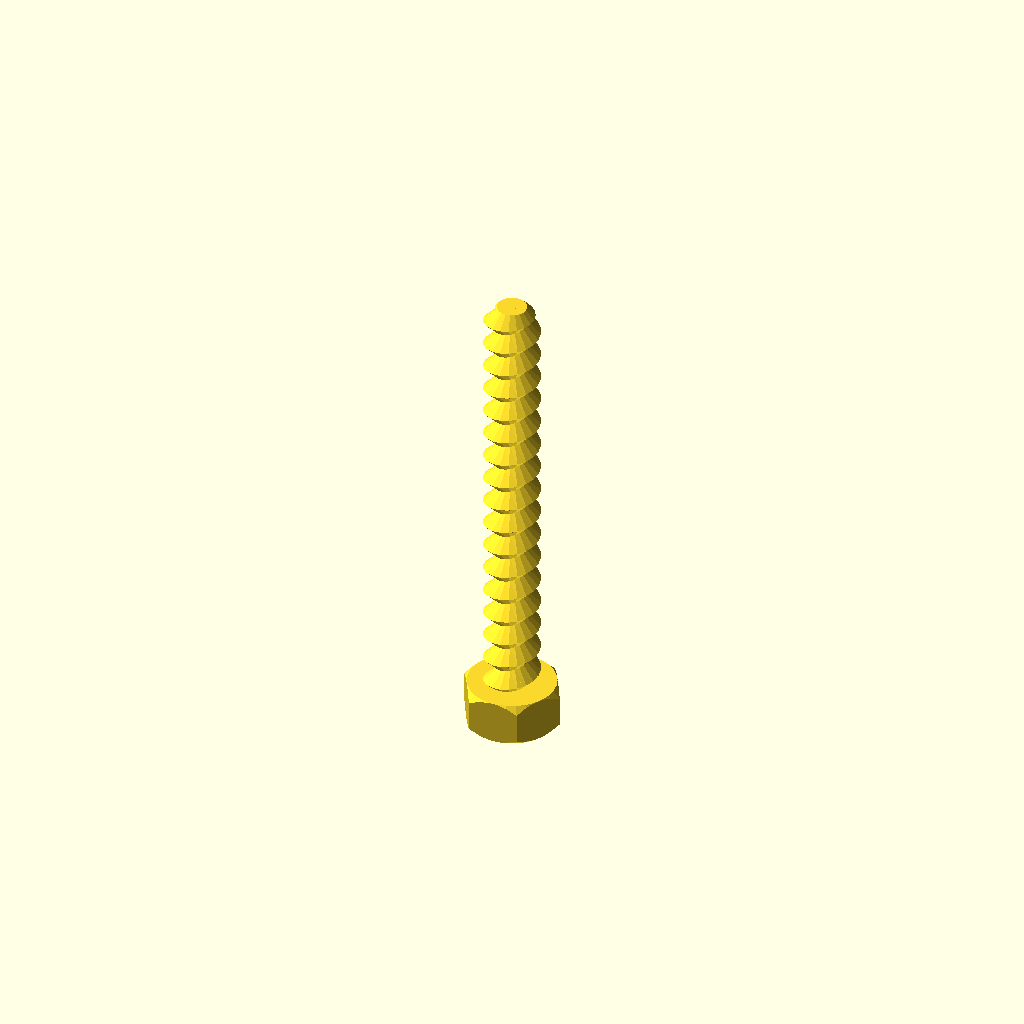
Cell 1: rendered with the file's own defaults.
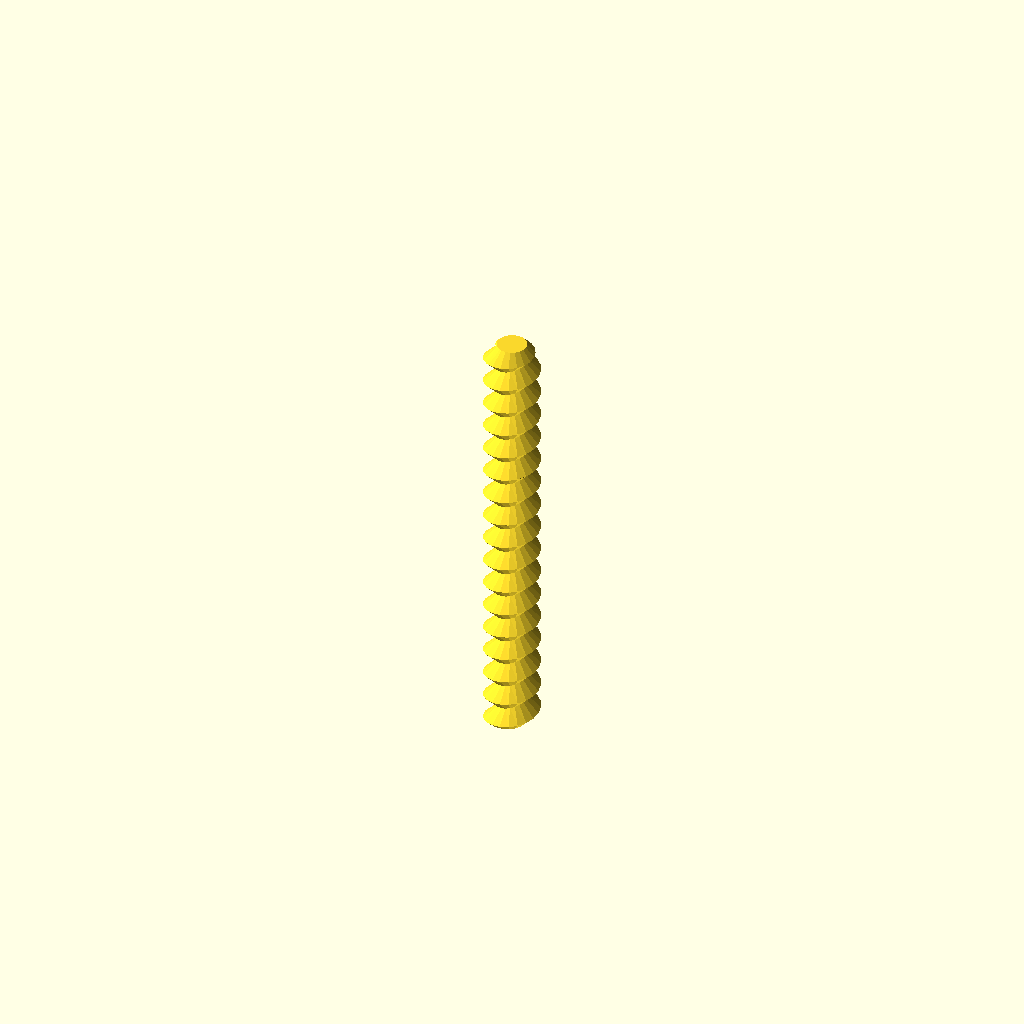
Cell 2: type = "rod" (everything else at default).
One fixed orthographic camera (rotation 55°, 0°, 25°; colour scheme Cornfield) for every cell.
The OpenSCAD source (TornillosTuercas.scad):
/* 'Nut Job' nut, bolt, washer and threaded rod factory by Mike Thompson 1/12/2013, Thingiverse: mike_linus
 *
 * Licensing: This work is licensed under a Creative Commons Attribution-NonCommercial-ShareAlike 3.0 Australia License.
 * Further information is available here - http://creativecommons.org/licenses/by-nc-sa/3.0/au/deed.en_GB
 *
 * v2 8/12/2013 - added socket head types
 * v3 2/11/2014 - adjusted wing nut algorithm for better behaviour with unusual nut sizes and added ISO262 metric references
 * v4 31/12/2014 - added optional texture to socket heads, added ability to change the number of facets for a hex head
 * and adjusted wingnut base level on certain nut sizes
 * v5 11/1/2015 - added phillips and slot drive types and improved texture handling 
 * v6 21/2/2015 - added wing ratio to wingnuts 
 * v7 6/3/2016 - added extended options to control number of facets on nuts, square sockets (or any number of facets) and socket depth control
 * 
 * This script generates nuts, bolts, washers and threaded rod using the library 
 * script: polyScrewThead.scad (modified/updated version polyScrewThread_r1.scad)
 * http://www.thingiverse.com/thing:8796, CC Public Domain
 *
 * Defaults are for a 8mm diameter bolts, rod, matching nuts and wing nuts that work well together
 * without cleanup or modification. Some default parameters such as the nut outer diameter are deliberately
 * altered to produce a snug fit that can still be hand tightened. This may need to be altered
 * depending on individual printer variances, slicing tools, filament etc. Suggest printing a matching
 * bolt and nut and adjusting as necessary.  Note: slow print speeds, low temperatures and solid
 * fill are recommended for best results.
 */

/* [Component Type] */

type						= "bolt";//[nut,bolt,rod,washer]

/* [Bolt and Rod Options] */

//Head type - Hex, Socket Cap, Button Socket Cap or Countersunk Socket Cap (ignored for Rod)
head_type              			        = "hex";//[hex,socket,button,countersunk]
//Drive type - Socket, Phillips, Slot (ignored for Hex head type and Rod)
drive_type              			= "slot";//[socket,phillips,slot]
//Distance between flats for the hex head or diameter for socket or button head (ignored for Rod)
//head_diameter    				= 5.5;	
head_diameter    				= 5;	
//Height of the head (ignored for Rod)
head_height  					= 2.5;	
//Diameter of drive type (ignored for Hex head and Rod)
drive_diameter					= 4;	
//Width of slot aperture for phillips or slot drive types
slot_width					= 1.25;
//Depth of slot aperture for slot drive type
slot_depth 					= 1.25;
//Surface texture (socket head only)
texture                                      	= "exclude";//[include,exclude]
//Outer diameter of the thread
//thread_outer_diameter             		= 4	
thread_outer_diameter             		= 3.2;	
//Thread step or Pitch (2mm works well for most applications ref. ISO262: M3=0.5,M4=0.7,M5=0.8,M6=1,M8=1.25,M10=1.5)
thread_step    					= 1.5;
//Step shape degrees (45 degrees is optimised for most printers ref. ISO262: 30 degrees)
step_shape_degrees 				= 45;	
//Length of the threaded section
thread_length  					= 25 - 0;	
//Countersink in both ends
countersink  					= 1;	
//Length of the non-threaded section
non_thread_length				= 0;	
//Diameter for the non-threaded section (-1: Same as inner diameter of the thread, 0: Same as outer diameter of the thread, value: The given value)
non_thread_diameter				= 0;	

/* [Nut Options] */

//Type: Normal or WingNut
nut_type	                      	        = "normal";//[normal,wingnut]
//Distance between flats for the hex nut
//nut_diameter    				= 5.5;	
nut_diameter    				= 5;	
//Height of the nut
//nut_height	  				= 2.5;	
nut_height	  				= 2;	
//Outer diameter of the bolt thread to match (usually set about 1mm larger than bolt diameter to allow easy fit - adjust to personal preferences) 
//nut_thread_outer_diameter     	                = 4.50;		
nut_thread_outer_diameter     	                = 3.8;		
//Thread step or Pitch (2mm works well for most applications ref. ISO262: M3=0.5,M4=0.7,M5=0.8,M6=1,M8=1.25,M10=1.5)
nut_thread_step    				= 1.5;
//Step shape degrees (45 degrees is optimised for most printers ref. ISO262: 30 degrees)
nut_step_shape_degrees 			        = 45;	
//Wing radius ratio.  The proportional radius of the wing on the wing nut compared to the nut height value (default = 1)
wing_ratio                                      = 1;
wing_radius=wing_ratio * nut_height;

/* [Washer Options] */

//Inner Diameter (suggest making diameter slightly larger than bolt diameter)
inner_diameter					= 4.1;
//Outer Diameter
outer_diameter					= 10;
//Thickness
thickness					= 0.9;

/* [Extended Options] */

//Number of facets for hex head type or nut. Default is 6 for standard hex head and nut
facets                                          = 6;
//Number of facets for hole in socket head. Default is 6 for standard hex socket
socket_facets                                   = 6;
//Depth of hole in socket head. Default is 3.5
socket_depth                                   = 3.5;
//Resolution (lower values for higher resolution, but may slow rendering)
resolution    					= 0.5;	
nut_resolution    				= resolution;

//Hex Bolt
if (type=="bolt" && head_type=="hex")
{
	hex_screw(thread_outer_diameter,thread_step,step_shape_degrees,thread_length,resolution,countersink,head_diameter,head_height,non_thread_length,non_thread_diameter);
}

//Rod
if (type=="rod")
{
	hex_screw(thread_outer_diameter,thread_step,step_shape_degrees,thread_length,resolution,countersink,head_diameter,0,non_thread_length,non_thread_diameter);
}

//Hex Nut (normally slightly larger outer diameter to fit on bolt correctly)
if (type=="nut" && nut_type=="normal")
{
	hex_nut(nut_diameter,nut_height,nut_thread_step,nut_step_shape_degrees,nut_thread_outer_diameter,nut_resolution);
}

//Wing Nut variation of hex nut. Cylinders added to each side of nut for easy turning - ideal for quick release applications
if (type=="nut" && nut_type=="wingnut")
{
	rotate([0,0,30])hex_nut(nut_diameter,nut_height,nut_thread_step,nut_step_shape_degrees,nut_thread_outer_diameter,nut_resolution); //nut	
	translate([(nut_diameter/2)+wing_radius-1,1.5,wing_radius/2+1])rotate([90,0,0])wing(); //attach wing
	mirror(1,0,0)translate([(nut_diameter/2)+wing_radius-1,1.5,wing_radius/2+1])rotate([90,0,0])wing(); //attach wing
}

module wing()
{
	difference()
	{
		cylinder(r=wing_radius,h=3,$fn=64); //cylinder
		union()
		{
			translate([-wing_radius,-wing_radius-1,-0.5])cube([wing_radius*2,wing_radius/2,wing_radius*2]); //remove overhang so flush with base of nut		
			rotate([0,0,90])translate([-wing_radius,wing_radius-1,-0.5])cube([wing_radius*2,wing_radius/2,wing_radius*2]); //remove overhangs so flush with side of nut		
		}
	}
}

//Washer
if (type=="washer")
{
	difference()
	{
		cylinder(r=outer_diameter/2,h=thickness,$fn=100);
		translate([0,0,-0.1])cylinder(r=inner_diameter/2,h=thickness+0.2,$fn=100);
	}
}

//Socket Head Bolt
if (type=="bolt" && head_type!="hex")
{
	socket_screw(thread_outer_diameter,thread_step,step_shape_degrees,thread_length,resolution,countersink,head_diameter,head_height,non_thread_length,non_thread_diameter);
}

module phillips_base()
{
	linear_extrude(slot_width)polygon(points=[[0,0],[(drive_diameter-slot_width)/2,9/5*(drive_diameter-slot_width)/2],[(drive_diameter+slot_width)/2,9/5*(drive_diameter-slot_width)/2],[drive_diameter,0]]);
	translate([(drive_diameter-slot_width)/2,0,(drive_diameter+slot_width)/2])rotate([0,90,0])linear_extrude(slot_width)polygon(points=[[0,0],[(drive_diameter-slot_width)/2,9/5*(drive_diameter-slot_width)/2],[(drive_diameter+slot_width)/2,9/5*(drive_diameter-slot_width)/2],[drive_diameter,0]]);
}

module phillips_fillet()
{
	union()
	{
		translate([-(drive_diameter-slot_width)/2-(slot_width/2),slot_width/2,0])rotate([90,0,0])phillips_base();
		translate([0,0,9/5*(drive_diameter-slot_width)/2])union()
		{
			inner_curve();
			rotate([0,0,90])inner_curve();
			rotate([0,0,180])inner_curve();
			rotate([0,0,270])inner_curve();
		}
	}
}

module inner_curve()
{
	translate([slot_width/2,-slot_width/2,0])rotate([0,90,0])linear_fillet(9/5*(drive_diameter-slot_width)/2,drive_diameter/10);
}

//basic 2d profile used for fillet shape
module profile(radius)
{
  difference()
  {
    square(radius);
    circle(r=radius);
  }
}

//linear fillet for use along straight edges
module linear_fillet(length,profile_radius)
{
	translate([0,-profile_radius,profile_radius])rotate([0,90,0])linear_extrude(height=length,convexity=10)profile(profile_radius);
}

module phillips_drive()
{
	intersection()
	{
		phillips_fillet();
		cylinder(9/5*(drive_diameter-slot_width)/2,drive_diameter/2+(slot_width/2),slot_width/2);
	}
}

module socket_screw(od,st,lf0,lt,rs,cs,df,hg,ntl,ntd)
{
    ntr=od/2-(st/2)*cos(lf0)/sin(lf0);
	$fn=60;

	difference()
	{
    		union()
    		{
        		if (head_type=="socket")
				{
					socket_head(hg,df);
				}
			
        		if (head_type=="button")
				{
					button_head(hg,df);				
				}

        		if (head_type=="countersunk")
				{
					countersunk_head(hg,df);				
				}

        		translate([0,0,hg])
        		if ( ntl == 0 )
        		{
          		cylinder(h=0.01, r=ntr, center=true);
        		}
        		else
        		{
            		if ( ntd == -1 )
            		{
                		cylinder(h=ntl+0.01, r=ntr, $fn=floor(od*PI/rs), center=false);
            		}
            		else if ( ntd == 0 )
            		{
                		union()
                		{
                    		cylinder(h=ntl-st/2,r=od/2, $fn=floor(od*PI/rs), center=false);
                    		translate([0,0,ntl-st/2])
                    		cylinder(h=st/2,
                             r1=od/2, r2=ntr, 
                             $fn=floor(od*PI/rs), center=false);
                		}
            		}
            		else
            		{
                		cylinder(h=ntl, r=ntd/2, $fn=ntd*PI/rs, center=false);
            		}
        		}
        		translate([0,0,ntl+hg]) screw_thread(od,st,lf0,lt,rs,cs);
    		}
		//create opening for specific drive type
		if (drive_type=="socket")
		{
			cylinder(r=drive_diameter/2,h=socket_depth,$fn=socket_facets); //socket
			#translate([0,0,socket_depth])cylinder(r1=drive_diameter/2,r2=0,h=drive_diameter/3,$fn=socket_facets); //socket tapers at base to allow printing without bridging and improve socket grip
		}
		else
		{
			if (drive_type=="phillips")
			{
				translate([0,0,-0.001])phillips_drive();
			}
			else //slot
			{
				translate([-(drive_diameter)/2,slot_width/2,-0.001])rotate([90,0,0])cube([drive_diameter,slot_depth,slot_width]);
			}	
		}
	}
}

module socket_head(hg,df)
{
	texture_points=2*PI*(head_diameter/2);
	texture_offset=head_diameter/18;
	texture_radius=head_diameter/24;

	rd0=df/2/sin(60);
	x0=0;	x1=df/2;	x2=x1+hg/2;
	y0=0;	y1=hg/2;	y2=hg;

	intersection()
	{
	   	cylinder(h=hg, r=rd0, $fn=60, center=false);
		rotate_extrude(convexity=10, $fn=6*round(df*PI/6/0.5))
		polygon([ [x0,y0],[x1,y0],[x2,y1],[x1,y2],[x0,y2] ]);
	}

	if (texture=="include") //add texture to socket head. Adjust texture density and size using texture variables above 
	{
		for (i= [1:texture_points])
		{
			translate([cos(360/texture_points*i)*(head_diameter/2+texture_offset), sin(360/texture_points*i)*(head_diameter/2+texture_offset), 1 ])
			rotate([0,0,360/texture_points*i])cylinder(r=texture_radius,h=head_height*0.6,$fn=3);
		}
	}

}

module button_head(hg,df)
{
	rd0=df/2/sin(60);
	x0=0;	x1=df/2;	x2=x1+hg/2;
	y0=0;	y1=hg/2;	y2=hg;

	intersection()
	{
	   	cylinder(h=hg, r1=drive_diameter/2 + 1, r2=rd0, $fn=60, center=false);
		rotate_extrude(convexity=10, $fn=6*round(df*PI/6/0.5))
		polygon([ [x0,y0],[x1,y0],[x2,y1],[x1,y2],[x0,y2] ]);
	}
}

module countersunk_head(hg,df)
{
	rd0=df/2/sin(60);
	x0=0;	x1=df/2;	x2=x1+hg/2;
	y0=0;	y1=hg/2;	y2=hg;

	intersection()
	{
	   cylinder(h=hg, r1=rd0, r2=thread_outer_diameter/2-0.5, $fn=60, center=false);

		rotate_extrude(convexity=10, $fn=6*round(df*PI/6/0.5))
		polygon([ [x0,y0],[x1,y0],[x2,y1],[x1,y2],[x0,y2] ]);
	}
}

/* Library included below to allow customizer functionality    
 *
 *    polyScrewThread_r1.scad    by aubenc @ Thingiverse
 *
 * This script contains the library modules that can be used to generate
 * threaded rods, screws and nuts.
 *
 * http://www.thingiverse.com/thing:8796
 *
 * CC Public Domain
 */

module screw_thread(od,st,lf0,lt,rs,cs)
{
    or=od/2;
    ir=or-st/2*cos(lf0)/sin(lf0);
    pf=2*PI*or;
    sn=floor(pf/rs);
    lfxy=360/sn;
    ttn=round(lt/st+1);
    zt=st/sn;

    intersection()
    {
        if (cs >= -1)
        {
           thread_shape(cs,lt,or,ir,sn,st);
        }

        full_thread(ttn,st,sn,zt,lfxy,or,ir);
    }
}

module hex_nut(df,hg,sth,clf,cod,crs)
{

    difference()
    {
        hex_head(hg,df);

        hex_countersink_ends(sth/2,cod,clf,crs,hg);

        screw_thread(cod,sth,clf,hg,crs,-2);
    }
}


module hex_screw(od,st,lf0,lt,rs,cs,df,hg,ntl,ntd)
{
    ntr=od/2-(st/2)*cos(lf0)/sin(lf0);

    union()
    {
        hex_head(hg,df);

        translate([0,0,hg])
        if ( ntl == 0 )
        {
            cylinder(h=0.01, r=ntr, center=true);
        }
        else
        {
            if ( ntd == -1 )
            {
                cylinder(h=ntl+0.01, r=ntr, $fn=floor(od*PI/rs), center=false);
            }
            else if ( ntd == 0 )
            {
                union()
                {
                    cylinder(h=ntl-st/2,
                             r=od/2, $fn=floor(od*PI/rs), center=false);

                    translate([0,0,ntl-st/2])
                    cylinder(h=st/2,
                             r1=od/2, r2=ntr, 
                             $fn=floor(od*PI/rs), center=false);
                }
            }
            else
            {
                cylinder(h=ntl, r=ntd/2, $fn=ntd*PI/rs, center=false);
            }
        }

        translate([0,0,ntl+hg]) screw_thread(od,st,lf0,lt,rs,cs);
    }
}

module hex_screw_0(od,st,lf0,lt,rs,cs,df,hg,ntl,ntd)
{
    ntr=od/2-(st/2)*cos(lf0)/sin(lf0);

    union()
    {
        hex_head_0(hg,df);

        translate([0,0,hg])
        if ( ntl == 0 )
        {
            cylinder(h=0.01, r=ntr, center=true);
        }
        else
        {
            if ( ntd == -1 )
            {
                cylinder(h=ntl+0.01, r=ntr, $fn=floor(od*PI/rs), center=false);
            }
            else if ( ntd == 0 )
            {
                union()
                {
                    cylinder(h=ntl-st/2,
                             r=od/2, $fn=floor(od*PI/rs), center=false);

                    translate([0,0,ntl-st/2])
                    cylinder(h=st/2,
                             r1=od/2, r2=ntr, 
                             $fn=floor(od*PI/rs), center=false);
                }
            }
            else
            {
                cylinder(h=ntl, r=ntd/2, $fn=ntd*PI/rs, center=false);
            }
        }

        translate([0,0,ntl+hg]) screw_thread(od,st,lf0,lt,rs,cs);
    }
}

module thread_shape(cs,lt,or,ir,sn,st)
{
    if ( cs == 0 )
    {
        cylinder(h=lt, r=or, $fn=sn, center=false);
    }
    else
    {
        union()
        {
            translate([0,0,st/2])
              cylinder(h=lt-st+0.005, r=or, $fn=sn, center=false);

            if ( cs == -1 || cs == 2 )
            {
                cylinder(h=st/2, r1=ir, r2=or, $fn=sn, center=false);
            }
            else
            {
                cylinder(h=st/2, r=or, $fn=sn, center=false);
            }

            translate([0,0,lt-st/2])
            if ( cs == 1 || cs == 2 )
            {
                  cylinder(h=st/2, r1=or, r2=ir, $fn=sn, center=false);
            }
            else
            {
                cylinder(h=st/2, r=or, $fn=sn, center=false);
            }
        }
    }
}

module full_thread(ttn,st,sn,zt,lfxy,or,ir)
{
  if(ir >= 0.2)
  {
    for(i=[0:ttn-1])
    {
        for(j=[0:sn-1])
			assign( pt = [	[0,                  0,                  i*st-st            ],
                        [ir*cos(j*lfxy),     ir*sin(j*lfxy),     i*st+j*zt-st       ],
                        [ir*cos((j+1)*lfxy), ir*sin((j+1)*lfxy), i*st+(j+1)*zt-st   ],
								[0,0,i*st],
                        [or*cos(j*lfxy),     or*sin(j*lfxy),     i*st+j*zt-st/2     ],
                        [or*cos((j+1)*lfxy), or*sin((j+1)*lfxy), i*st+(j+1)*zt-st/2 ],
                        [ir*cos(j*lfxy),     ir*sin(j*lfxy),     i*st+j*zt          ],
                        [ir*cos((j+1)*lfxy), ir*sin((j+1)*lfxy), i*st+(j+1)*zt      ],
                        [0,                  0,                  i*st+st            ]	])
        {
            polyhedron(points=pt,
              		  faces=[	[1,0,3],[1,3,6],[6,3,8],[1,6,4], //changed triangles to faces (to be deprecated)
											[0,1,2],[1,4,2],[2,4,5],[5,4,6],[5,6,7],[7,6,8],
											[7,8,3],[0,2,3],[3,2,7],[7,2,5]	]);
        }
    }
  }
  else
  {
    echo("Step Degrees too agresive, the thread will not be made!!");
    echo("Try to increase de value for the degrees and/or...");
    echo(" decrease the pitch value and/or...");
    echo(" increase the outer diameter value.");
  }
}

module hex_head(hg,df)
{
	rd0=df/2/sin(60);
	x0=0;	x1=df/2;	x2=x1+hg/2;
	y0=0;	y1=hg/2;	y2=hg;

	intersection()
	{
	   cylinder(h=hg, r=rd0, $fn=facets, center=false);

		rotate_extrude(convexity=10, $fn=6*round(df*PI/6/0.5))
		polygon([ [x0,y0],[x1,y0],[x2,y1],[x1,y2],[x0,y2] ]);
	}
}

module hex_head_0(hg,df)
{
    cylinder(h=hg, r=df/2/sin(60), $fn=6, center=false);
}

module hex_countersink_ends(chg,cod,clf,crs,hg)
{
    translate([0,0,-0.1])
    cylinder(h=chg+0.01, 
             r1=cod/2, 
             r2=cod/2-(chg+0.1)*cos(clf)/sin(clf),
             $fn=floor(cod*PI/crs), center=false);

    translate([0,0,hg-chg+0.1])
    cylinder(h=chg+0.01, 
             r1=cod/2-(chg+0.1)*cos(clf)/sin(clf),
             r2=cod/2, 
             $fn=floor(cod*PI/crs), center=false);
}
Customizer parameters (derived from the source; name, type, default, range or options):
type: string, default "bolt", options "nut", "bolt", "rod", "washer"
head_type: string, default "hex", options "hex", "socket", "button", "countersunk"
drive_type: string, default "slot", options "socket", "phillips", "slot"
head_diameter: number, default 5
head_height: number, default 2.5
drive_diameter: number, default 4
slot_width: number, default 1.25
slot_depth: number, default 1.25
texture: string, default "exclude", options "include", "exclude"
thread_outer_diameter: number, default 3.2
thread_step: number, default 1.5
step_shape_degrees: number, default 45
countersink: number, default 1
non_thread_length: number, default 0
non_thread_diameter: number, default 0
nut_type: string, default "normal", options "normal", "wingnut"
nut_diameter: number, default 5
nut_height: number, default 2
nut_thread_outer_diameter: number, default 3.8
nut_thread_step: number, default 1.5
nut_step_shape_degrees: number, default 45
wing_ratio: number, default 1
inner_diameter: number, default 4.1
outer_diameter: number, default 10
thickness: number, default 0.9
facets: number, default 6
socket_facets: number, default 6
socket_depth: number, default 3.5
resolution: number, default 0.5
